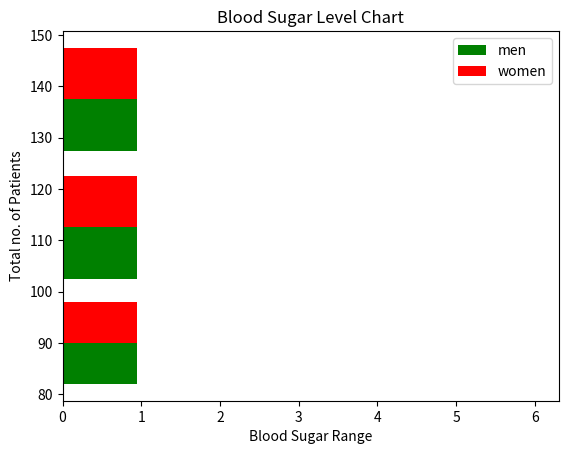

Source code (Python):
import matplotlib.pyplot as plt
blood_sugar_men = [113, 85, 90, 150, 149, 88, 93, 115, 135, 80, 77, 82, 129]
blood_sugar_women = [67, 98, 89, 120,133, 150, 84, 69, 89, 79, 120, 112, 100]

type = [blood_sugar_men, blood_sugar_women]
colors = ['g', 'r']
label = ['men', 'women']
bins = [80, 100, 125, 150]
plt.xlabel("Blood Sugar Range")
plt.ylabel("Total no. of Patients")

plt.hist(type, bins=bins, width = 0.95, color = colors, label=label, orientation="horizontal")

plt.title("Blood Sugar Level Chart")
plt.legend()
plt.show()
